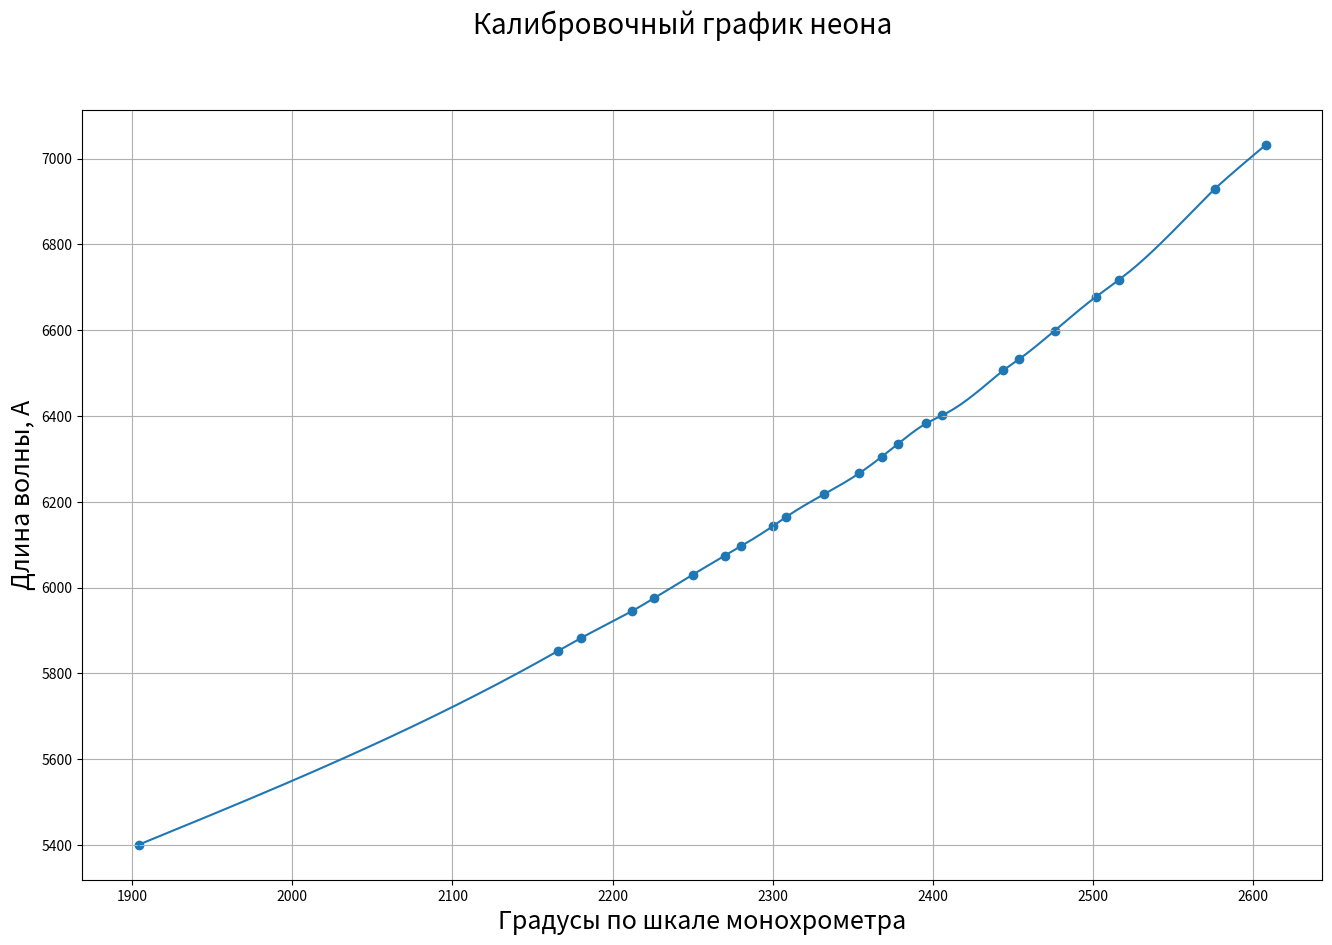

Source code (Python):
import matplotlib.pyplot as plt
import numpy as np

x_hg = np.array([2576, 2338, 2132, 2120, 1942, 1518, 856, 312])
y_hg = np.array([5770, 5461, 5401, 5341, 5331, 4916, 4358, 4047])
x_ne = np.array(
    [2608, 2576, 2516, 2502, 2476, 2454, 2444, 2406, 2396, 2378, 2368, 2354, 2332, 2308, 2300, 2280, 2270, 2250, 2226,
     2212, 2180, 2166, 1904])
y_ne = np.array(
    [7032.41, 6929.47, 6717.04, 6678.28, 6598.95, 6532.88, 6506.53, 6402.24, 6382.99, 6334.42, 6304.79, 6266.49,
     6217.28, 6163.59, 6143.06, 6096.14, 6074.34, 6030.00, 5975.53, 5944.83, 5881.89, 5852.49, 5400.56])
x_ne = np.flip(x_ne)
y_ne = np.flip(y_ne)
x_hg = np.flip(x_hg)
y_hg = np.flip(y_hg)


class CubicSpline:

    def __init__(self, x, y):
        self.x = np.array(x)
        self.y = np.array(y)
        self.n = len(x)
        self.h = np.diff(x)
        self.a = self.y[1:]
        self.b = np.full(self.n - 1, 0.)
        self.c = np.full(self.n - 1, 0.)
        self.d = np.full(self.n - 1, 0.)
        self.f_ = np.zeros((self.n, 3))
        self.diag_up = np.full(self.n - 3, 0.)
        self.diag_ = np.full(self.n - 2, 2)
        self.diag_down = np.full(self.n - 3, 0.)

    # СЛАУ с трехдиагональной матрицей
    def tridiagonal_solver(self, y_):
        x = np.full(self.n, 0.)
        p = np.array([])
        q = np.array([])

        p = np.append(p, -self.diag_up[0] / self.diag_[0])
        q = np.append(q, y_[0] / self.diag_[0])

        for i in range(1, self.n - 3):
            p = np.append(p, -self.diag_up[i] / (self.diag_[i] + self.diag_down[i - 1] * p[i - 1]))
            q = np.append(q, (y_[i] - self.diag_down[i - 1] * q[i - 1]) / (
                    self.diag_[i] + self.diag_down[i - 1] * p[i - 1]))

        x[self.n - 3] = ((y_[self.n - 3] - self.diag_down[self.n - 4] * q[self.n - 4]) / (
                self.diag_[self.n - 3] + self.diag_down[self.n - 4] * p[self.n - 4]))
        for i in range(self.n - 4, -1, -1):
            x[i] = p[i] * x[i + 1] + q[i]

        return x

    def newton_coef(self):
        for i in range(self.n):
            self.f_[i][0] = self.y[i]

        for j in range(1, 3):
            for i in range(self.n - j):
                self.f_[i][j] = (self.f_[i][j - 1] - self.f_[i + 1][j - 1]) / (self.x[i] - self.x[i + j])

    def create_matrix(self):
        for i in range(len(self.diag_up)):
            self.diag_up[i] = self.h[i + 1] / (self.h[i] + self.h[i + 1])
            self.diag_down[i] = self.h[i] / (self.h[i] + self.h[i + 1])

    def calculcate_polynoms(self):
        self.newton_coef()
        u1 = self.f_[:, 1]
        u2 = self.f_[:, 2]
        u2 = u2[:self.n - 2] * 6
        self.create_matrix()
        self.c = np.array(self.tridiagonal_solver(u2))
        self.c = np.append(self.c, 0.)

        for i in range(1, self.n - 1):
            self.b[i] = self.c[i] * self.h[i] / 3 + self.c[i - 1] * self.h[i] / 6 + u1[i]
            self.d[i] = (self.c[i] - self.c[i - 1]) / self.h[i]

        self.b[0] = self.c[0] * self.h[0] / 3 + u1[0]
        self.d[0] = self.c[0] / self.h[0]

    def interpolate(self, x_):
        self.calculcate_polynoms()
        for i in range(self.n - 1):
            if x_ <= self.x[i + 1]:
                return self.a[i] + self.b[i] * (x_ - self.x[i + 1]) + self.c[i] * (x_ - self.x[i + 1]) ** 2 / 2 + \
                    self.d[i] * (
                            x_ - self.x[i + 1]) ** 3 / 6
        return self.a[self.n - 2] + self.b[self.n - 2] * (x_ - self.x[self.n - 1]) + self.c[self.n - 2] * (
                x_ - self.x[self.n - 1]) ** 2 / 2 + self.d[self.n - 2] * (x_ - self.x[self.n - 1]) ** 3 / 6


spline = CubicSpline(x_ne, y_ne)


x_arr = np.linspace(x_ne[0], x_ne[-1], 2000)
y_arr = np.array([])
for i in x_arr:
    y_arr = np.append(y_arr, spline.interpolate(i))

fig, ax = plt.subplots(figsize=(16, 10), dpi=150)
fig.suptitle("Калибровочный график неона",
             fontsize='20')
plt.ylabel('Длина волны, A', fontsize=18)
plt.xlabel('Градусы по шкале монохрометра', fontsize=18)

plt.grid(True)

ax.plot(x_arr, y_arr)
ax.scatter(x_ne, y_ne)

# plt.savefig("Spline_interpolation.png")
plt.show()
